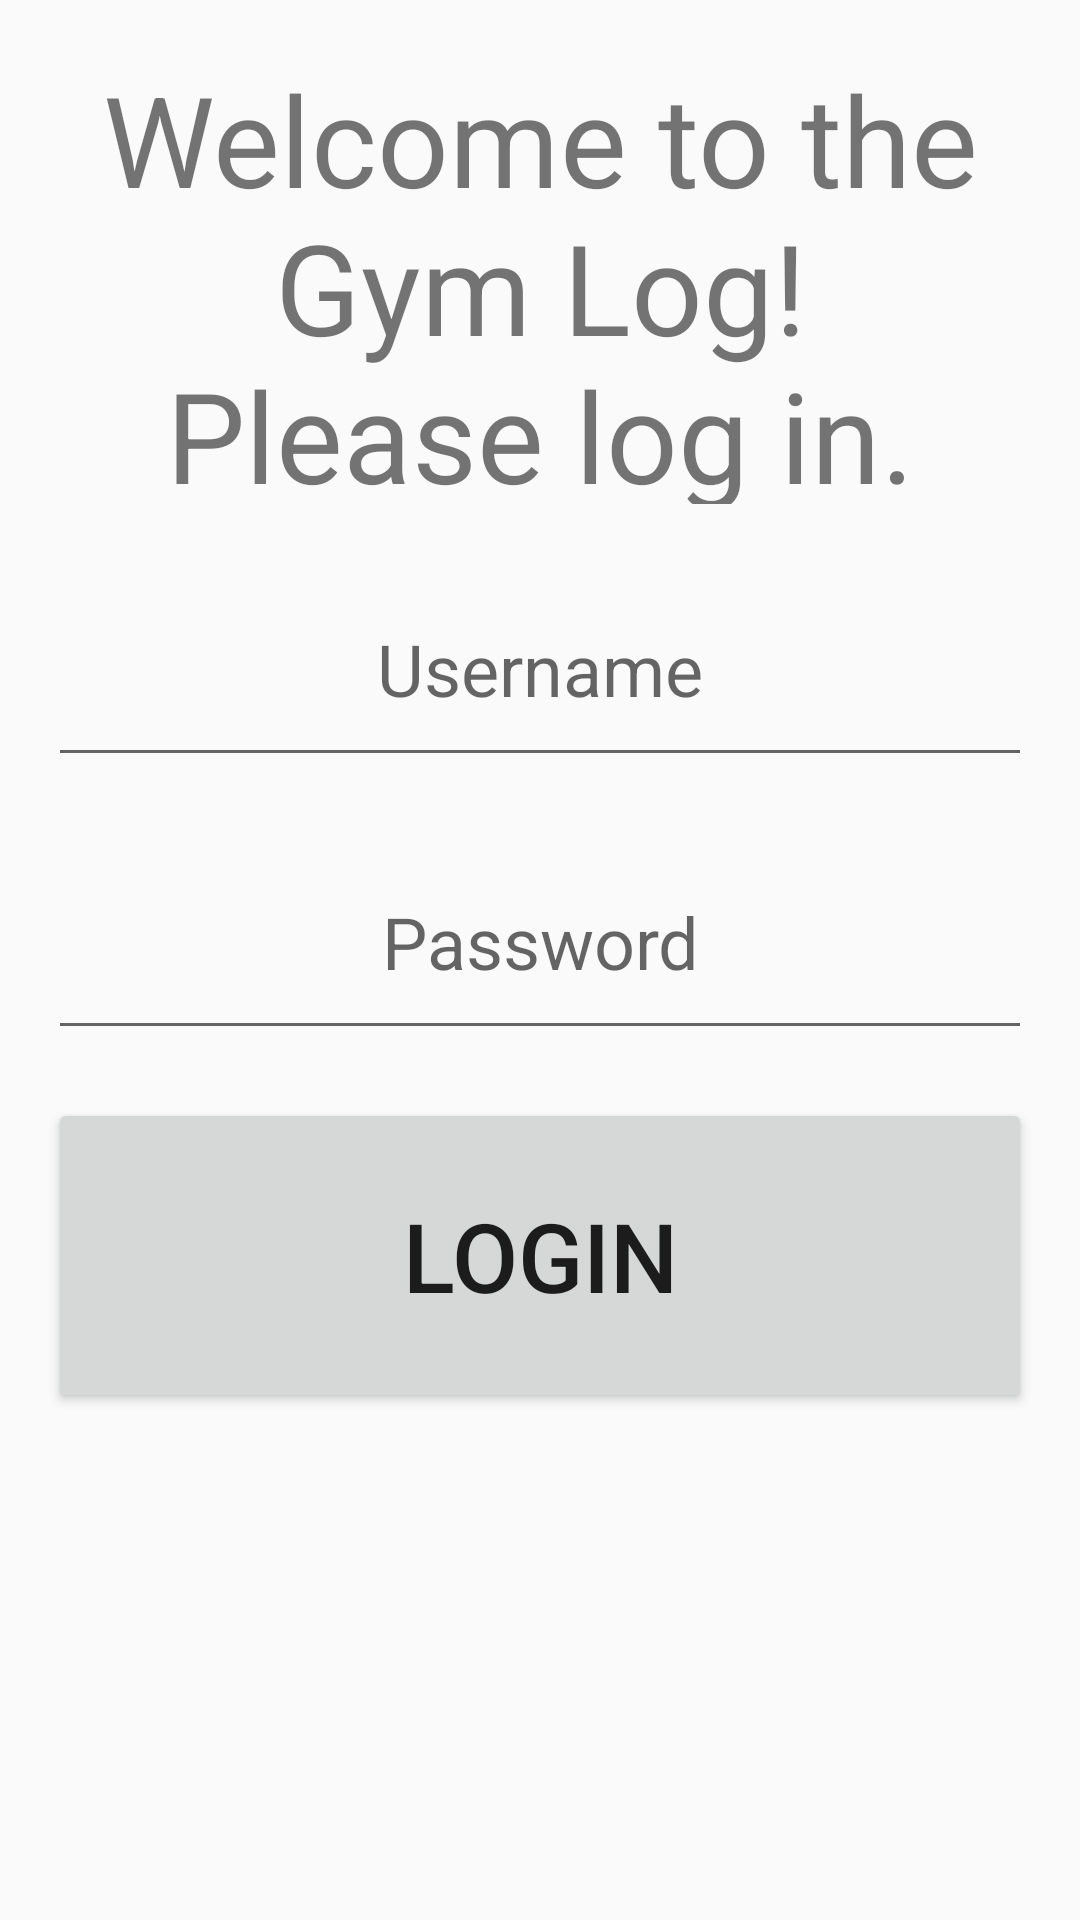

Layout XML and referenced resources for this Android screen:
<!-- AndroidManifest.xml: application theme Theme.HW04_Gymlog_V300 -->
<!-- res/layout/activity_login.xml -->
<?xml version="1.0" encoding="utf-8"?>
<androidx.constraintlayout.widget.ConstraintLayout xmlns:android="http://schemas.android.com/apk/res/android"
    xmlns:app="http://schemas.android.com/apk/res-auto"
    xmlns:tools="http://schemas.android.com/tools"
    android:id="@+id/main"
    android:layout_width="match_parent"
    android:layout_height="match_parent"
    tools:context=".LoginActivity">

    <TextView
        android:id="@+id/titleLoginTextView"
        android:layout_width="match_parent"
        android:layout_height="150dip"
        android:layout_margin="18dip"
        android:layout_marginTop="32dp"
        android:gravity="center"
        android:text="@string/login_welcome"
        android:textSize="42sp"
        app:layout_constraintEnd_toEndOf="parent"
        app:layout_constraintHorizontal_bias="0.457"
        app:layout_constraintStart_toStartOf="parent"
        app:layout_constraintTop_toTopOf="parent" />

    <EditText
        android:id="@+id/usernameLoginEditText"
        android:layout_width="match_parent"
        android:layout_height="75dip"
        android:layout_margin="16dip"
        android:autofillHints="Please enter username"
        android:gravity="center"
        android:hint="@string/username"
        android:inputType="text"
        android:textSize="24sp"
        app:layout_constraintEnd_toEndOf="parent"
        app:layout_constraintStart_toStartOf="parent"
        app:layout_constraintTop_toBottomOf="@id/titleLoginTextView" />

    <EditText
        android:id="@+id/passwordLoginEditText"
        android:layout_width="match_parent"
        android:layout_height="75dip"
        android:layout_margin="16dip"
        android:autofillHints="Please enter password"
        android:gravity="center"
        android:hint="@string/password"
        android:inputType="textPassword"
        android:textSize="24sp"
        app:layout_constraintEnd_toEndOf="parent"
        app:layout_constraintStart_toStartOf="parent"
        app:layout_constraintTop_toBottomOf="@id/usernameLoginEditText" />

    <Button
        android:id="@+id/loginButton"
        android:layout_width="match_parent"
        android:layout_height="105dip"
        android:layout_margin="16dp"
        android:gravity="center"
        android:text="Login"
        android:textSize="32sp"
        app:layout_constraintEnd_toEndOf="parent"
        app:layout_constraintStart_toStartOf="parent"
        app:layout_constraintTop_toBottomOf="@id/passwordLoginEditText" />


</androidx.constraintlayout.widget.ConstraintLayout>
<!-- resources referenced by this layout -->
<resources>
  <string name="login_welcome">Welcome to the Gym Log!\nPlease log in.</string>
  <string name="password">Password</string>
  <string name="username">Username</string>
  <style name="Theme.HW04_Gymlog_V300" parent="Theme.AppCompat.DayNight.DarkActionBar" />
</resources>
